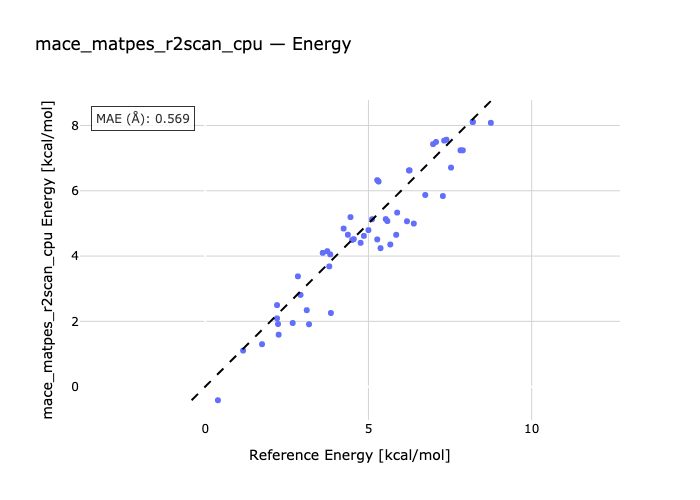

Data behind this chart, as committed beside it:
species, reference, predicted
1-2, 0.39, -0.4166
1-3, 1.74, 1.3
1-4, 1.16, 1.106
1-5, 2.2, 2.498
1-6, 2.2, 2.092
1-7, 2.68, 1.949
1-8, 2.92, 2.809
1-9, 2.23, 1.918
1-10, 2.84, 3.379
1-11, 4.24, 4.843
1-12, 4.45, 5.192
1-13, 3.6, 4.097
1-14, 2.25, 1.592
1-15, 3.74, 4.149
1-16, 5.0, 4.795
1-17, 5.11, 5.128
1-18, 3.18, 1.911
1-19, 3.83, 4.052
1-20, 3.8, 3.683
1-21, 3.11, 2.342
1-22, 5.27, 6.325
1-23, 5.31, 6.283
1-24, 4.5, 4.494
1-25, 3.85, 2.256
1-26, 4.55, 4.52
1-27, 4.76, 4.406
1-28, 4.37, 4.653
1-29, 5.27, 4.51
1-30, 5.67, 4.355
1-31, 4.86, 4.617
1-32, 6.24, 6.622
1-33, 6.26, 6.626
1-34, 5.85, 4.652
1-35, 5.37, 4.242
1-36, 5.53, 5.133
1-37, 7.53, 6.71
1-38, 5.88, 5.332
1-39, 5.58, 5.073
1-40, 6.98, 7.43
1-41, 7.07, 7.495
1-42, 6.39, 4.996
1-43, 7.32, 7.538
1-44, 7.39, 7.564
1-45, 6.18, 5.066
1-46, 7.82, 7.24
1-47, 7.89, 7.24
1-48, 6.74, 5.871
1-49, 8.19, 8.111
1-50, 8.2, 8.107
1-51, 7.28, 5.839
1-52, 8.75, 8.082
